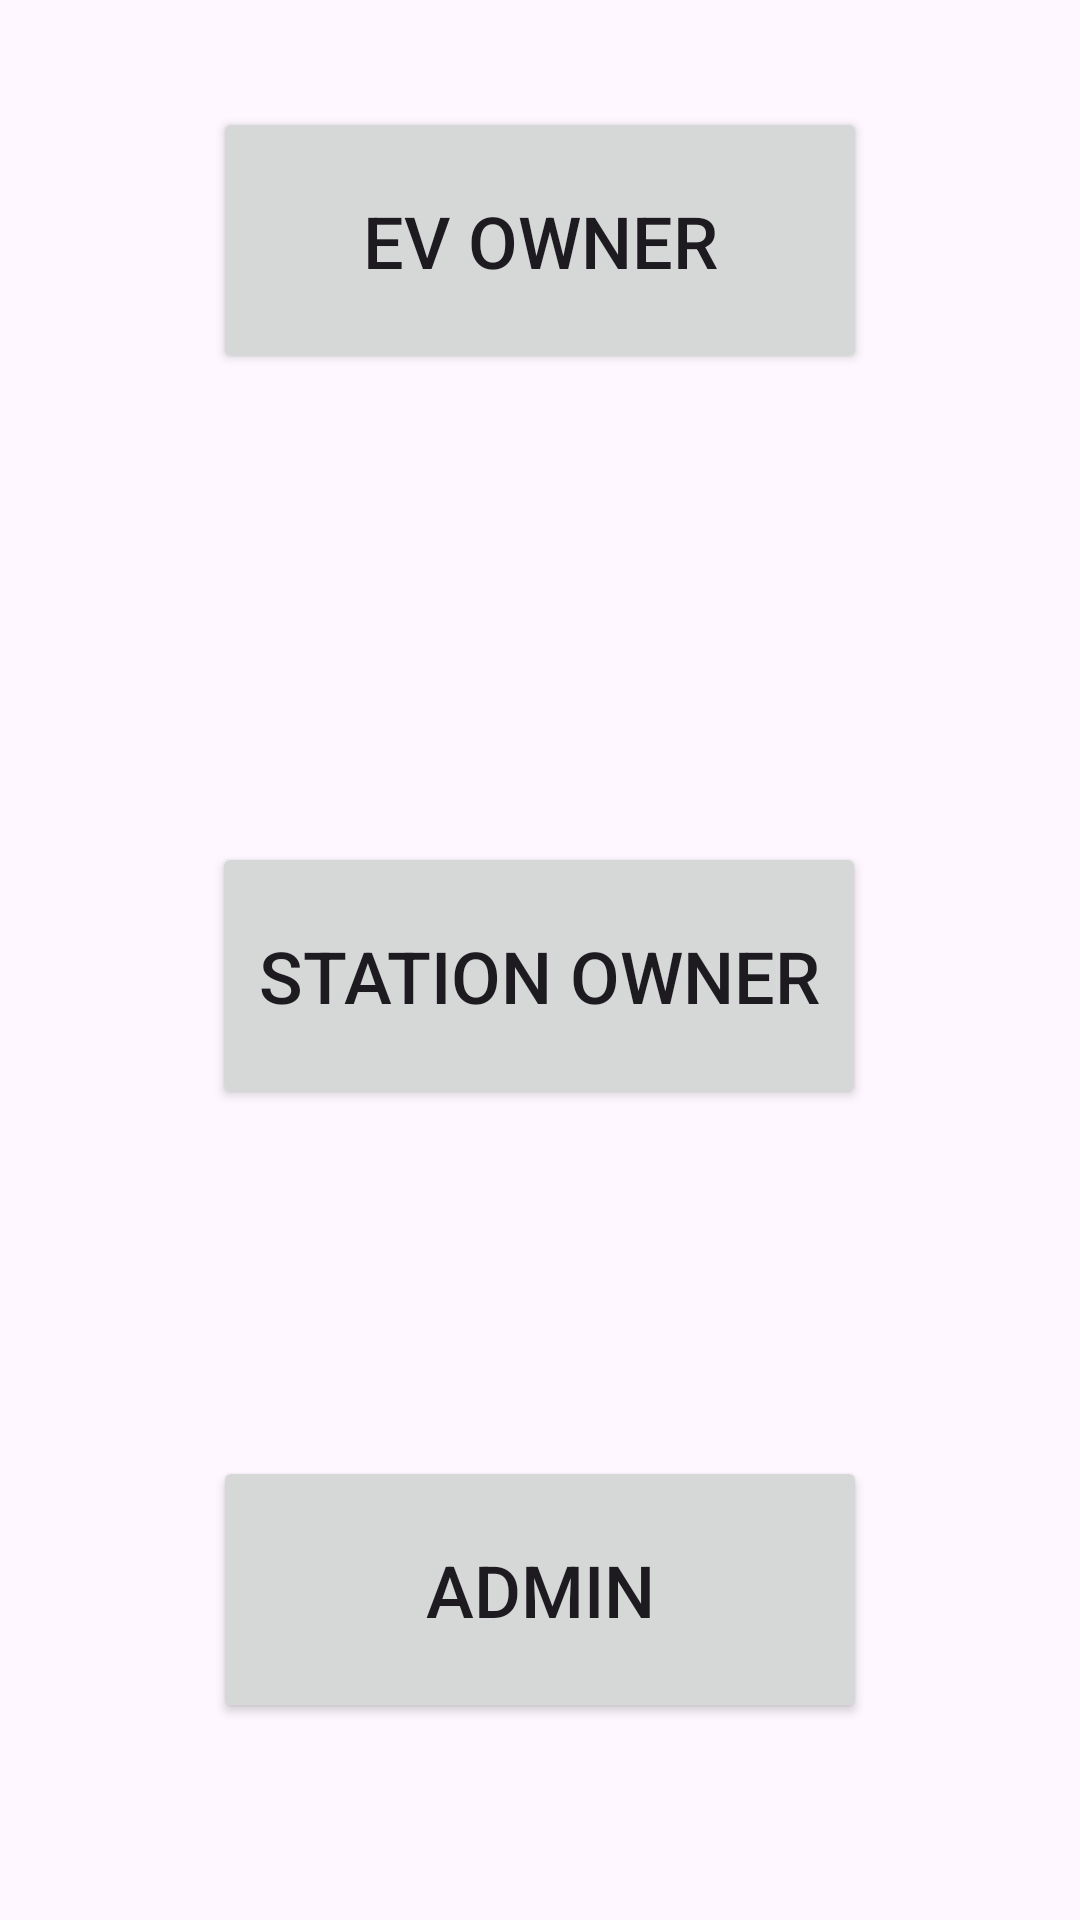

Write the Android layout XML for this screen, with the resource values it uses.
<!-- AndroidManifest.xml: application theme Theme.ChargeX -->
<!-- res/layout/activity_selector.xml -->
<?xml version="1.0" encoding="utf-8"?>
<androidx.constraintlayout.widget.ConstraintLayout xmlns:android="http://schemas.android.com/apk/res/android"
    xmlns:app="http://schemas.android.com/apk/res-auto"
    xmlns:tools="http://schemas.android.com/tools"
    android:layout_width="match_parent"
    android:layout_height="match_parent"
    android:background="@drawable/background"
    tools:context=".Selector">

    <Button
        android:id="@+id/customer"
        android:layout_width="218dp"
        android:layout_height="89dp"
        android:layout_marginBottom="100dp"
        android:onClick="customer_route"
        android:text="EV owner"
        android:textSize="24sp"
        app:layout_constraintBottom_toTopOf="@+id/station"
        app:layout_constraintEnd_toEndOf="parent"
        app:layout_constraintStart_toStartOf="parent"
        app:layout_constraintTop_toTopOf="parent" />

    <Button
        android:id="@+id/station"
        android:layout_width="218dp"
        android:layout_height="89dp"
        android:layout_marginTop="20dp"
        android:layout_marginBottom="80dp"
        android:onClick="station_route"
        android:text="Station Owner"
        android:textSize="24sp"
        app:layout_constraintBottom_toTopOf="@+id/admin"
        app:layout_constraintEnd_toEndOf="parent"
        app:layout_constraintHorizontal_bias="0.497"
        app:layout_constraintStart_toStartOf="parent"
        app:layout_constraintTop_toBottomOf="@+id/customer" />

    <Button
        android:id="@+id/admin"
        android:layout_width="218dp"
        android:layout_height="89dp"
        android:layout_marginBottom="30dp"
        android:onClick="admin_route"
        android:text="Admin"
        android:textSize="24sp"
        app:layout_constraintBottom_toBottomOf="parent"
        app:layout_constraintEnd_toEndOf="parent"
        app:layout_constraintStart_toStartOf="parent"
        app:layout_constraintTop_toBottomOf="@+id/station" />

</androidx.constraintlayout.widget.ConstraintLayout>
<!-- resources referenced by this layout -->
<resources>
  <style name="Theme.ChargeX" parent="android:Theme.Material.Light.NoActionBar" />
</resources>
